Run: headless pygame with SDL's dummy video driver; simulated clock (each Clock.tick advances the game by its frame time, no real sleeping); random seed 0; keys injected as events and as key.get_pressed() state; no mouse input.
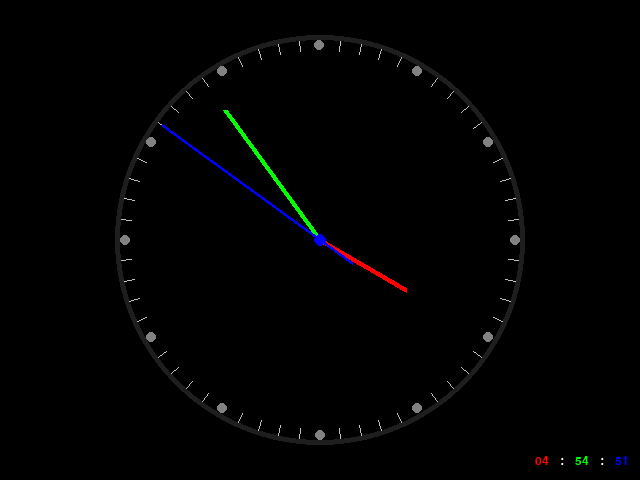
Frame 1 of 4 · flips 1–60 · no input
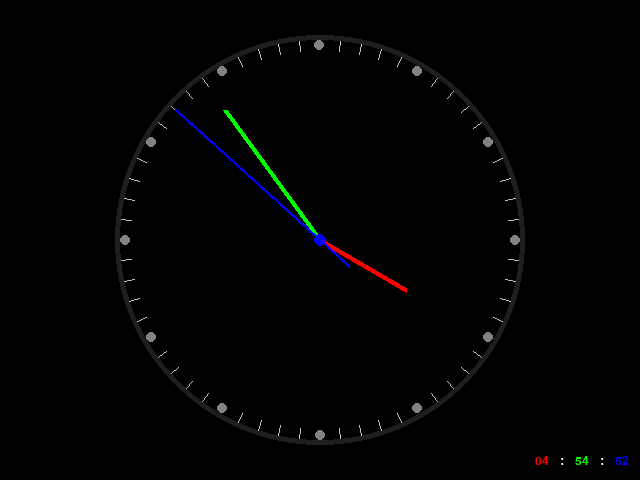
Frame 2 of 4 · flips 61–180 · tapped SPACE, RETURN · held RIGHT (→), D
Frame 3 of 4 · flips 181–300 · held DOWN (↓), S · screen unchanged from frame 2, image omitted
Frame 4 of 4 · flips 301–420 · held LEFT (←), A, UP (↑), W · screen unchanged from frame 3, image omitted

The pygame program that drew these frames:

"""
a simple program to display the clock of current time
"""
import time,math
import pygame as pg

pg.init()
pg.display.set_caption('analog clock:3')

WINW = 640
WINH = 480
HALF_W = WINW/2
HALF_H = WINH/2

win = pg.display.set_mode((WINW,WINH))
clk = pg.time.Clock()


def draw_text(info,color,pos):
	font = pg.font.SysFont('comicsansms',18)
	text_surf = font.render(info,1,color)
	text_rect = text_surf.get_rect(topleft=pos)
	win.blit(text_surf,text_rect)


def main():
	r = 200
	done = 0
	# main game loop (infinite loop until a condition is met)
	while not done:

		# main event loop
		for e in pg.event.get():
			if e.type in (pg.QUIT,pg.WINDOWCLOSE):
				done = 1  # exit this loop when the user click the close button


		# to get the current time you MUST keep it within the main loop
		current_time: str = time.strftime('%I:%M:%S')  # format: hour:minutes:second
		# convert str->list[str] of hour,minutes,second
		current_time_list_str = current_time.split(':')  
		# convert every element in the list from str->int using list-comprehension
		current_time_list_int = [int(i) for i in current_time_list_str]
		# extract/unpacking three elements in the list[int] to variables
		hour,mins,sec = current_time_list_int


		# calculate the angles(deg)
		hour_angle = 360/12
		# because 1hour=60mins and 1mins=60sec
		mins_angle = sec_angle = hour_angle/5


		# convert angle(deg) to theta(rad)
		# and theta of 0deg will be at the 3 hour o'clock
		# so we must subtract 90deg
		sec_theta = math.radians((sec*sec_angle)-90)
		min_theta = math.radians((mins*mins_angle)-90)
		hour_theta = math.radians((hour*hour_angle)-90) 


		# first of all, paint the entire screen to a plain color
		win.fill('black')
		# draw everything BELOW this line
		draw_text(current_time_list_str[0],'red',(WINW-105,WINH-25))
		draw_text(':','white',(WINW-105+25,WINH-25))
		draw_text(current_time_list_str[1],'green',(WINW-105+40,WINH-25))
		draw_text(':','white',(WINW-105+65,WINH-25))
		draw_text(current_time_list_str[2],'blue',(WINW-105+80,WINH-25))

		pg.draw.circle(win,(30,30,30),(HALF_W,HALF_H),r+5,5)

		for i in range(12):
			# draw every hour separator to divide our 
			# circle into twelve equal parts
			pg.draw.circle(win,(130,130,130),
				(HALF_W+(r-5)*math.cos(math.radians(hour_angle*i)),
				HALF_H+(r-5)*math.sin(math.radians(hour_angle*i))),
				5,0)

		for i in range(60):
			# draw every minutes&second separator to divide our 
			# circle into sixty equal parts
			x0 = HALF_W+(r-10)*math.cos(math.radians(mins_angle*i))
			y0 = HALF_H+(r-10)*math.sin(math.radians(mins_angle*i))
			x1 = HALF_W+r*math.cos(math.radians(mins_angle*i))
			y1 = HALF_H+r*math.sin(math.radians(mins_angle*i))
			if (mins_angle*i)%5 != 0:
				pg.draw.line(win,(190,190,190),(x0,y0),(x1,y1),1)

		# draw the hour clock hand
		pg.draw.line(win,'red',(HALF_W,HALF_H),
			(HALF_W+(r-100)*math.cos(hour_theta),
			 HALF_H+(r-100)*math.sin(hour_theta)),5)

		# draw the minute clock hand
		pg.draw.line(win,'green',(HALF_W,HALF_H),
			(HALF_W+(r-40)*math.cos(min_theta),
			 HALF_H+(r-40)*math.sin(min_theta)),5)

		# draw the second clock hand
		pg.draw.line(win,'blue',
			(HALF_W-40*math.cos(sec_theta),
			 HALF_H-40*math.sin(sec_theta)), 
			(HALF_W+(r-5)*math.cos(sec_theta),
			 HALF_H+(r-5)*math.sin(sec_theta)),3) 
		# draw a small circle on top of the second clock hand
		pg.draw.circle(win,'blue',(HALF_W,HALF_H),6,0)


		# update everything you've drawn
		pg.display.flip()
	pg.quit()

if __name__ == '__main__':
	main()
